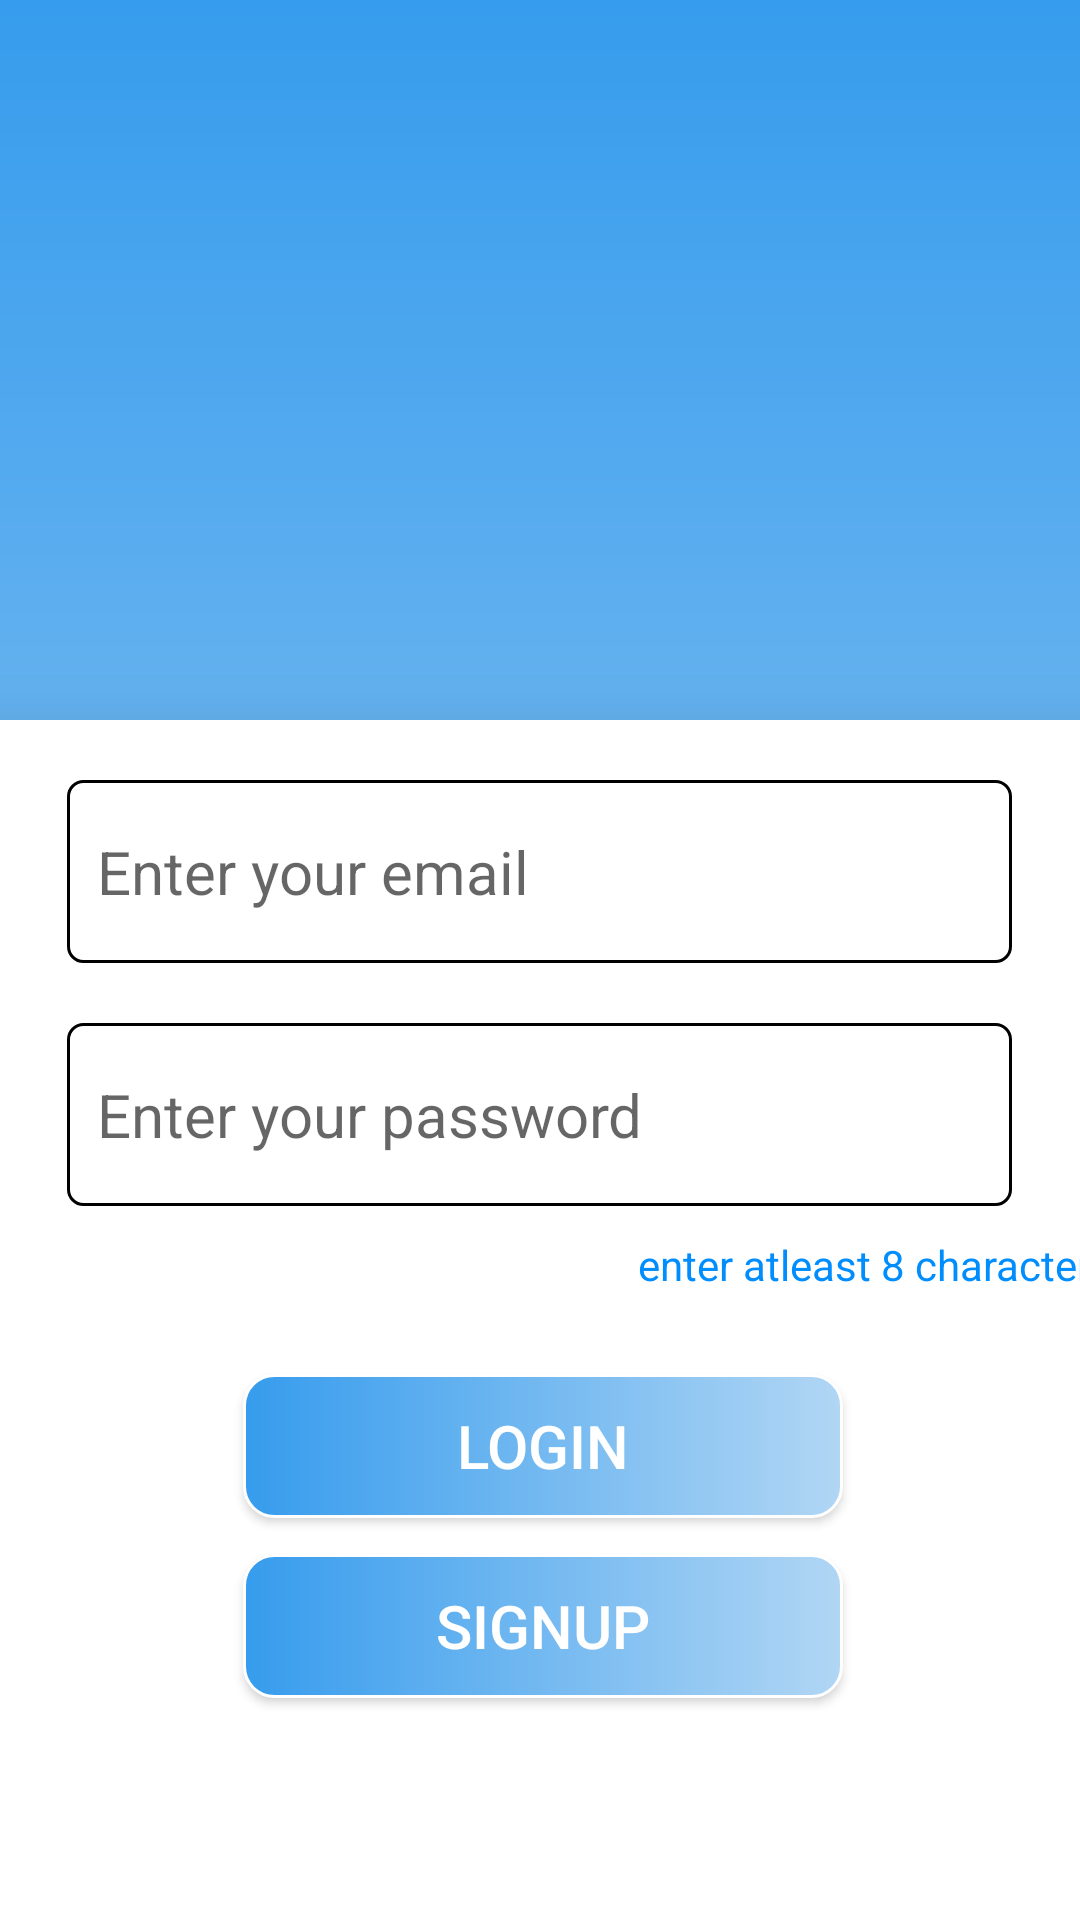

Write the Android layout XML for this screen, with the resource values it uses.
<!-- AndroidManifest.xml: application theme Theme.Project -->
<!-- res/layout/activity_login.xml -->
<?xml version="1.0" encoding="utf-8"?>
<androidx.constraintlayout.widget.ConstraintLayout xmlns:android="http://schemas.android.com/apk/res/android"
    xmlns:tools="http://schemas.android.com/tools"
    android:layout_width="match_parent"
    android:layout_height="match_parent"
    xmlns:app="http://schemas.android.com/apk/res-auto"
   android:background="@drawable/design"
    tools:context=".Login">

    <com.google.android.material.card.MaterialCardView
        android:layout_width="400dp"
        android:layout_height="400dp"
        app:cardElevation="20dp"
        app:cardCornerRadius="15dp"
        app:strokeWidth="2dp"
        app:strokeColor="#FFFFFF"
        app:layout_constraintBottom_toBottomOf="parent"
        app:layout_constraintHorizontal_bias="0.49"
        app:layout_constraintLeft_toLeftOf="parent"
        app:layout_constraintRight_toRightOf="parent">

        <androidx.constraintlayout.widget.ConstraintLayout
            android:layout_width="match_parent"
            android:layout_height="match_parent">


            <EditText
                android:id="@+id/email"
                android:layout_width="315dp"
                android:layout_height="61dp"
                android:layout_margin="20dp"
                android:layout_marginLeft="10dp"
                android:layout_marginTop="40dp"
                android:layout_marginRight="10dp"
                android:background="@drawable/my_view"
                android:hint="Enter your email"
                android:padding="10dp"
                android:textSize="20dp"
                app:layout_constraintHorizontal_bias="0.476"
                app:layout_constraintLeft_toLeftOf="parent"
                app:layout_constraintRight_toRightOf="parent"
                app:layout_constraintTop_toTopOf="parent" />

            <EditText
                android:id="@+id/password"
                android:layout_width="315dp"
                android:layout_height="61dp"
                android:layout_margin="20dp"
                android:layout_marginLeft="10dp"
                android:layout_marginTop="100dp"
                android:layout_marginRight="10dp"
                android:background="@drawable/my_view"
                android:hint="Enter your password"
                android:padding="10dp"
                android:textSize="20dp"
                app:layout_constraintHorizontal_bias="0.476"

                app:layout_constraintLeft_toLeftOf="parent"
                app:layout_constraintRight_toRightOf="parent"
                app:layout_constraintTop_toBottomOf="@+id/email" />
            <TextView
                android:layout_width="match_parent"
                android:layout_height="wrap_content"
                android:text="enter atleast 8 characters"
                app:layout_constraintTop_toBottomOf="@+id/password"
                android:textAlignment="textEnd"
                android:layout_margin="10dp"
                android:textColor="#008EFF"/>

            <androidx.appcompat.widget.AppCompatButton
                android:id="@+id/login_button"
                android:layout_width="200dp"
                android:layout_height="wrap_content"
                android:layout_marginTop="56dp"
                android:background="@drawable/my"
                android:textColor="@color/white"
                android:text="Login"
                android:textSize="20dp"
                app:layout_constraintLeft_toLeftOf="parent"
                app:layout_constraintRight_toRightOf="parent"
                app:layout_constraintTop_toBottomOf="@+id/password" />

            <androidx.appcompat.widget.AppCompatButton
                android:id="@+id/register_button"
                android:layout_width="200dp"
                android:layout_height="wrap_content"
                android:layout_marginTop="116dp"
                android:background="@drawable/my"
                android:textColor="@color/white"
                android:text="Signup"
                android:textSize="20dp"
                app:layout_constraintLeft_toLeftOf="parent"
                app:layout_constraintRight_toRightOf="parent"
                app:layout_constraintTop_toBottomOf="@+id/password" />

        </androidx.constraintlayout.widget.ConstraintLayout>



    </com.google.android.material.card.MaterialCardView>


</androidx.constraintlayout.widget.ConstraintLayout>
<!-- resources referenced by this layout -->
<resources>
  <color name="white">#FFFFFFFF</color>
  <!-- drawable design (drawable) -->
  <?xml version="1.0" encoding="utf-8"?>
  <shape xmlns:android="http://schemas.android.com/apk/res/android"
      android:shape="rectangle">
  
  
      <gradient
          android:endColor="#B1D6F4"
          android:startColor="#369CED"
          android:angle="40"/>
  
  </shape>
  <!-- drawable my (drawable) -->
  <?xml version="1.0" encoding="utf-8"?>
  <shape xmlns:android="http://schemas.android.com/apk/res/android"
      android:shape="rectangle">
      <corners
          android:bottomLeftRadius="10dp"
          android:bottomRightRadius="10dp"
          android:topLeftRadius="10dp"
          android:topRightRadius="10dp"/>
      <stroke
          android:color="@color/white"
          android:width="1dp"/>
      <gradient
          android:endColor="#B1D6F4"
          android:startColor="#369CED"/>
  
  
  </shape>
  <!-- drawable my_view (drawable) -->
  <?xml version="1.0" encoding="utf-8"?>
  <shape xmlns:android="http://schemas.android.com/apk/res/android"
      android:shape="rectangle">
      <corners
          android:bottomLeftRadius="5dp"
          android:bottomRightRadius="5dp"
          android:topLeftRadius="5dp"
          android:topRightRadius="5dp"/>
      <stroke
          android:color="@color/black"
          android:width="1dp"/>
  
  </shape>
  <style name="Theme.Project" parent="Theme.MaterialComponents.DayNight.NoActionBar">
          
          <item name="colorPrimary">@color/purple_500</item>
          <item name="colorPrimaryVariant">@color/purple_700</item>
          <item name="colorOnPrimary">@color/white</item>
          
          <item name="colorSecondary">@color/teal_200</item>
          <item name="colorSecondaryVariant">@color/teal_700</item>
          <item name="colorOnSecondary">@color/black</item>
          
          <item name="android:statusBarColor">?attr/colorPrimaryVariant</item>
          
      </style>
  <color name="black">#FF000000</color>
  <color name="purple_500">#FF6200EE</color>
  <color name="purple_700">#FF3700B3</color>
  <color name="teal_200">#FF03DAC5</color>
  <color name="teal_700">#FF018786</color>
</resources>
